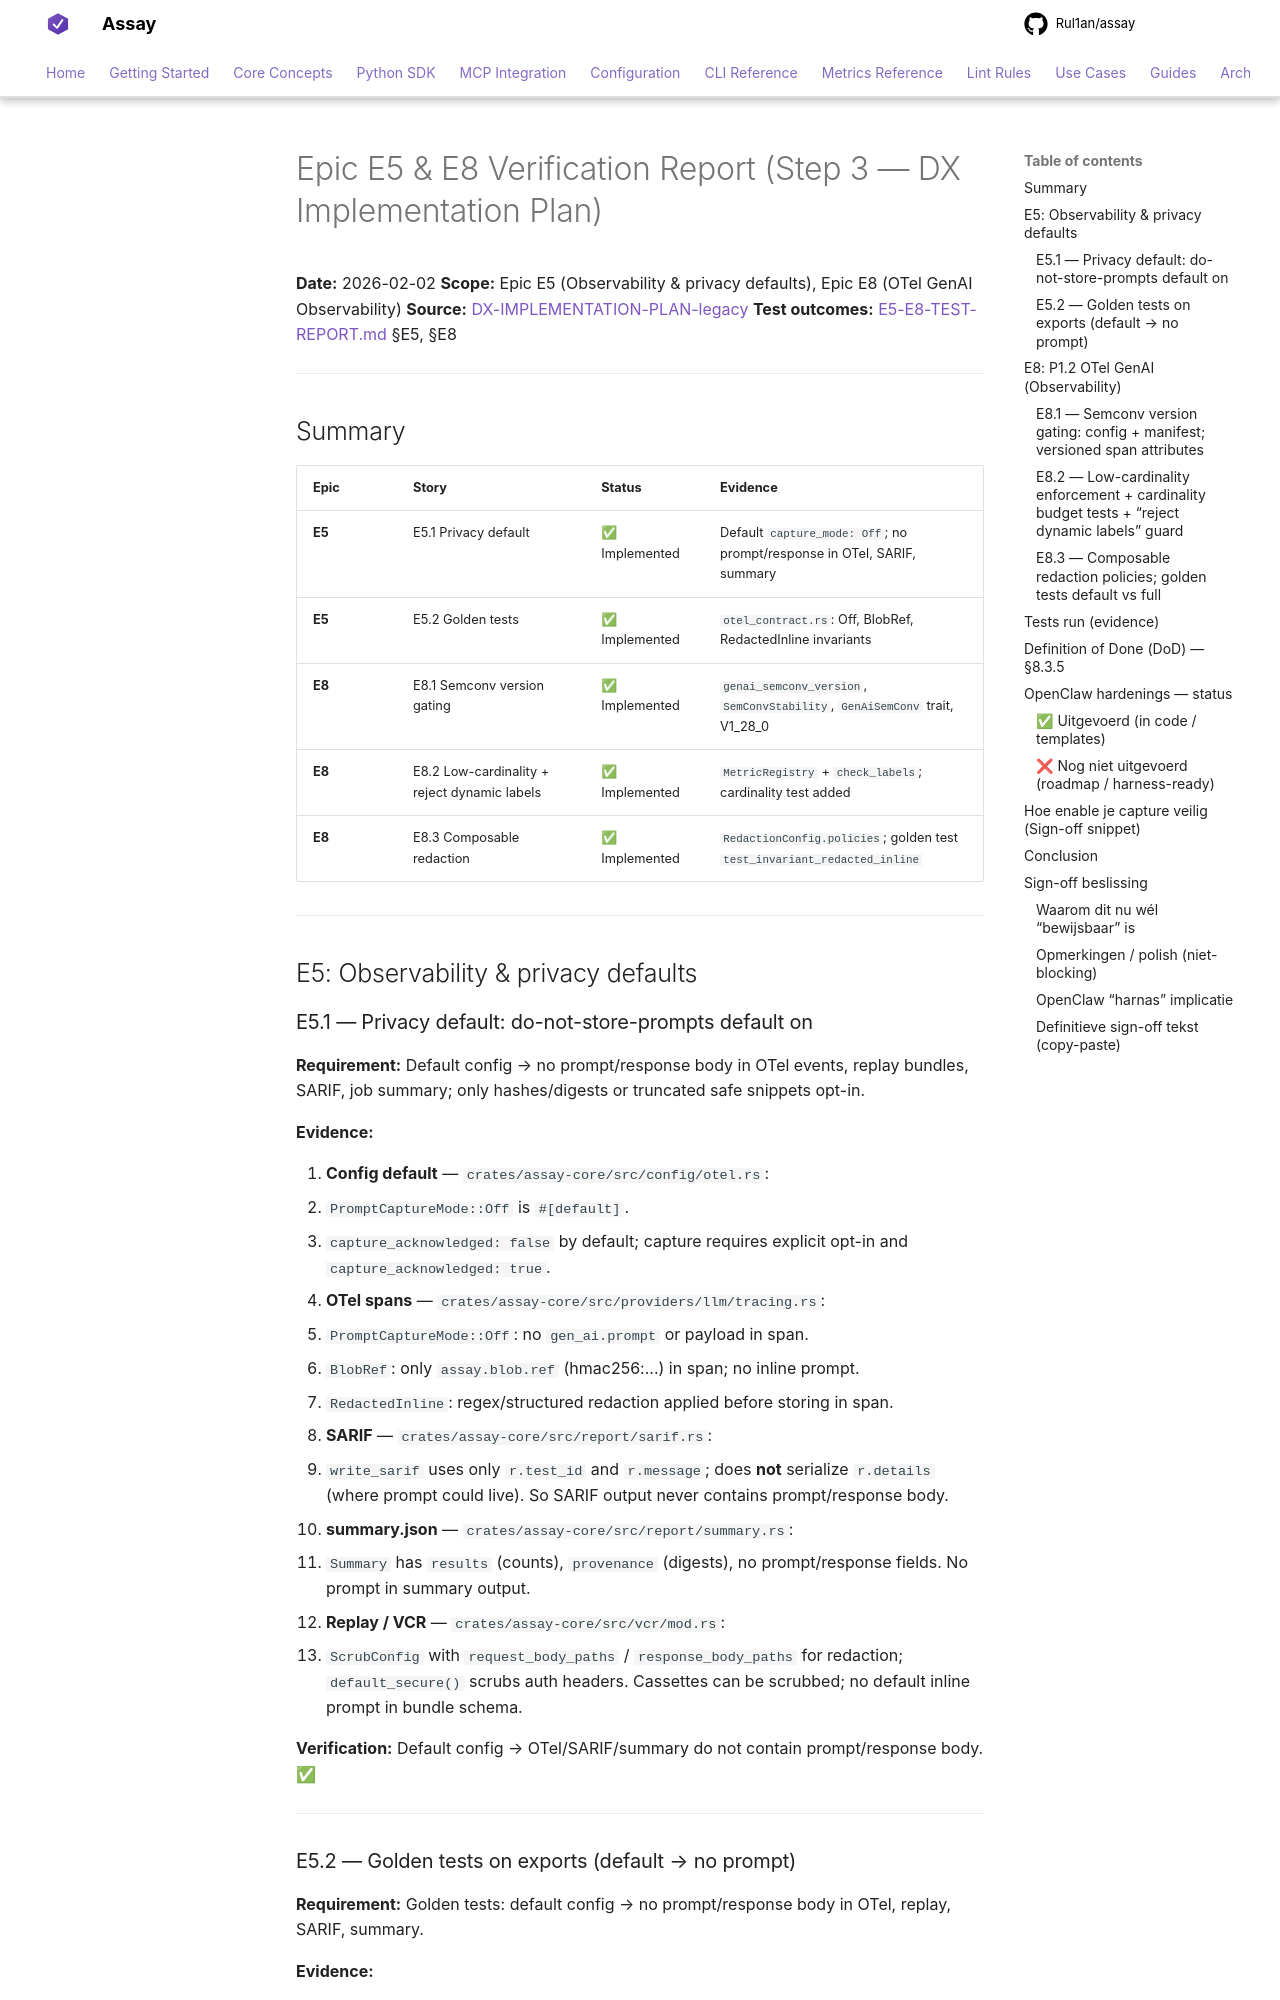

repository: Rul1an/assay · page: audit/E5-E8-VERIFICATION/index.html · generator: mkdocs

# Epic E5 & E8 Verification Report (Step 3 — DX Implementation Plan)

**Date:** 2026-02-02
**Scope:** Epic E5 (Observability & privacy defaults), Epic E8 (OTel GenAI Observability)
**Source:** [DX-IMPLEMENTATION-PLAN-legacy](../archive/DX-IMPLEMENTATION-PLAN-legacy.md)
**Test outcomes:** [E5-E8-TEST-REPORT.md](E5-E8-TEST-REPORT.md) §E5, §E8

---

## Summary

| Epic | Story | Status | Evidence |
|------|-------|--------|----------|
| **E5** | E5.1 Privacy default | ✅ Implemented | Default `capture_mode: Off`; no prompt/response in OTel, SARIF, summary |
| **E5** | E5.2 Golden tests | ✅ Implemented | `otel_contract.rs`: Off, BlobRef, RedactedInline invariants |
| **E8** | E8.1 Semconv version gating | ✅ Implemented | `genai_semconv_version`, `SemConvStability`, `GenAiSemConv` trait, V1_28_0 |
| **E8** | E8.2 Low-cardinality + reject dynamic labels | ✅ Implemented | `MetricRegistry` + `check_labels`; cardinality test added |
| **E8** | E8.3 Composable redaction | ✅ Implemented | `RedactionConfig.policies`; golden test `test_invariant_redacted_inline` |

---

## E5: Observability & privacy defaults

### E5.1 — Privacy default: do-not-store-prompts default on

**Requirement:** Default config → no prompt/response body in OTel events, replay bundles, SARIF, job summary; only hashes/digests or truncated safe snippets opt-in.

**Evidence:**

1. **Config default** — `crates/assay-core/src/config/otel.rs`:
   - `PromptCaptureMode::Off` is `#[default]`.
   - `capture_acknowledged: false` by default; capture requires explicit opt-in and `capture_acknowledged: true`.

2. **OTel spans** — `crates/assay-core/src/providers/llm/tracing.rs`:
   - `PromptCaptureMode::Off`: no `gen_ai.prompt` or payload in span.
   - `BlobRef`: only `assay.blob.ref` (hmac256:...) in span; no inline prompt.
   - `RedactedInline`: regex/structured redaction applied before storing in span.

3. **SARIF** — `crates/assay-core/src/report/sarif.rs`:
   - `write_sarif` uses only `r.test_id` and `r.message`; does **not** serialize `r.details` (where prompt could live). So SARIF output never contains prompt/response body.

4. **summary.json** — `crates/assay-core/src/report/summary.rs`:
   - `Summary` has `results` (counts), `provenance` (digests), no prompt/response fields. No prompt in summary output.

5. **Replay / VCR** — `crates/assay-core/src/vcr/mod.rs`:
   - `ScrubConfig` with `request_body_paths` / `response_body_paths` for redaction; `default_secure()` scrubs auth headers. Cassettes can be scrubbed; no default inline prompt in bundle schema.

**Verification:** Default config → OTel/SARIF/summary do not contain prompt/response body. ✅

---
